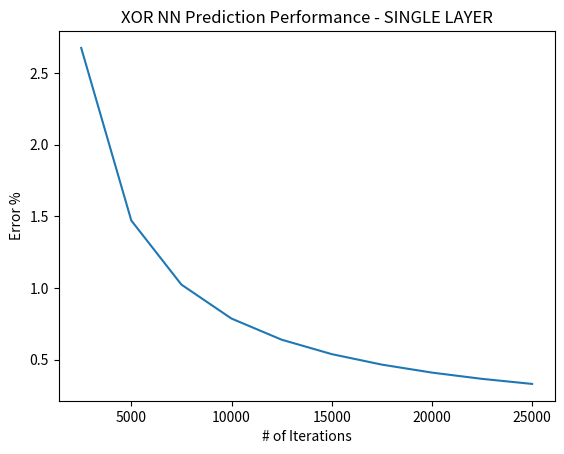

This chart was generated by the following Python code:
from typing import Any
import numpy as np
import matplotlib.pyplot as plt
from datetime import datetime

# START CODE EXECUTION TIMER
startTime = datetime.now()
print("\nStarted script at: {}".format(startTime))
print("\n* * * * BEGIN CODE EXECUTION * * * *\n")

### XOR Self-Lab :)
###
### Solving a machine learning problem usually consists of the following steps:
###
### 1. Obtain training data.
### 2. Define the model.
### 3. Define a loss function.
### 4. Run through the training data, calculating loss from the ideal value
### 5. Calculate gradients for that loss and use an optimizer to adjust the variables to fit the data.
### 6. Evaluate your results.
###
### Given f(x) = x * W + b, where x is your input, f(x) is your output, W are your weights, and b is your bias. 
### The most basic machine learning problems involve a given x and y: find the slope and offset of a line via simple
### linear regression.
###
### XOR Truth Table:
###  A |  B |  Q
### ---------------
###  0 |  0 |  0
###  0 |  1 |  1
###  1 |  0 |  1
###  1 |  1 |  0
class XORNeuralNet:
  def __init__(self, inputs, outputs, hidden_layer_size=2, learning_rate=0.5, is_debugging=False, set_good_weights=False):
    super(XORNeuralNet, self).__init__()

    # Set our model-level variables
    self.inputs = inputs
    self.outputs = outputs
    self.is_debugging = is_debugging
    self.learning_rate = learning_rate

    # Number of neurons contained within each layer.
    self.INPUT_LAYER_SIZE = 2
    self.HIDDEN_LAYER_SIZE = hidden_layer_size
    self.OUTPUT_LAYER_SIZE = 1

    # Initialize our neural network items:
    if (set_good_weights == False):
      self.init_rand_weights()
    else:
      self.init_good_weights()
    self.init_zero_biases()
    self.init_layers()

    # Debug output
    if (is_debugging):
      print("\t> `XORNeuralNet` intitialized . . .")
      print("\t\t> `inputs` {}, shape{}".format(self.inputs.tolist(), self.inputs.shape))
      print("\t\t> `outputs` {}, shape{}".format(self.outputs.tolist(), self.outputs.shape))
      print("\t\t> `hidden_weights(rand)` {}, shape{}".format(self.hidden_weights.tolist(), self.hidden_weights.shape))
      print("\t\t> `output_weights(rand)` {}, shape{}".format(self.output_weights.tolist(), self.output_weights.shape))
      print("\t\t> `hidden_bias(zero)` {}, shape{}".format(self.hidden_bias.tolist(), self.hidden_bias.shape))
      print("\t\t> `output_bias(zero)` {}, shape{}".format(self.output_bias.tolist(), self.output_bias.shape))
      print("\t\t> `hidden_layer(empty)` {}, shape{}".format(self.hidden_layer.tolist(), self.hidden_layer.shape))
      print("\t\t> `output_layer(empty)` {}, shape{}\n".format(self.output_layer.tolist(), self.output_layer.shape))

  def __call__(self, *args: Any, **kwds: Any):
    if (self.is_debugging):
      print("\t> `__call__()` invoked with `args` {}, `kwds` {}".format(args, kwds))

    self.feed_foward()
    self.backpropagation()

  def output_results(self):
    return self.output_layer

  def output_hidden_weights(self):
    return self.hidden_weights
  
  def output_output_weights(self):
    return self.output_weights

  # GOOD WEIGHTS:
  # `hidden_weights` [[0.9671288381112517, 8.807774693218319], [0.9671301271237541, 8.809877669379418]]
  # `output_weights` [[-55.26049325500156], [44.315663025087325]]
  def init_good_weights(self):
    self.hidden_weights = np.array([[0.9671288381112517, 8.807774693218319], [0.9671301271237541, 8.809877669379418]])
    self.output_weights = np.array([[-55.26049325500156], [44.315663025087325]])

  def init_rand_weights(self):
    # np.random.randn(rows, cols)
    # The number of rows must equal the number of neurons in the previous layer. 
    # The number of columns must match the number of neurons in the next layer.
    self.hidden_weights = np.random.randn(self.INPUT_LAYER_SIZE, self.HIDDEN_LAYER_SIZE)
    self.output_weights = np.random.randn(self.HIDDEN_LAYER_SIZE, self.OUTPUT_LAYER_SIZE)

  def init_zero_biases(self):
    # Return a new array of given shape and type, filled with fill_value.
    # The shape of the hidden bias should be (1, hidden layer size)
    # The shape of the output bias should be (1, output layer size)
    # These are set to 0.0 as the XOR Gate does not require initial bias.
    self.hidden_bias = np.zeros((1, self.HIDDEN_LAYER_SIZE))
    self.output_bias = np.zeros((1, self.OUTPUT_LAYER_SIZE))
 
  def init_layers(self):
    # If the first matrix has dimensions m × n, 
    # and is multiplied by a second matrix of dimensions n × p, 
    # then the dimensions of the product matrix will be m × p.
    # The shape of the hidden layer should be (input(m) x hidden_weights(p))
    # The shape of the output layer should be (hidden_layer(m) x output_weights(p))
    m = self.inputs.shape[0]
    p = self.hidden_weights.shape[1]
    p_out = self.output_weights.shape[1]

    self.hidden_layer = np.zeros((m, p))
    self.output_layer = np.zeros((m, p_out))

  def backpropagation(self):
    # 1. Get error of the output layer => shape(4,1)
    model_err_raw_distance = self.outputs - self.output_layer # X - Q
    error_output_layer = model_err_raw_distance * self.sigmoid_prime(self.output_layer) # (X - Q) * sigmoid'(Z(q))

    # 2. Get error of the hidden layer => shape(4,2)
    out_err_against_weights = np.dot(error_output_layer, self.output_weights.T) # E(out) o T(Wo)
    error_hidden_layer = out_err_against_weights * self.sigmoid_prime(self.hidden_layer) # (E(out) o T(Wo)) * sigmoid'(Z(h))

    # 3. Get the cost derivative of the weights
    cost_of_output_weights = np.dot(self.hidden_layer.T, error_output_layer) # T(Z(h)) o E(out) => shape(2,1)
    cost_of_hidden_weights = np.dot(self.inputs.T, error_hidden_layer) # T(IN) o E(hidden) => shape(2,2)

    # 4. Update the weights
    self.output_weights += cost_of_output_weights * self.learning_rate
    self.hidden_weights += cost_of_hidden_weights * self.learning_rate

    if (self.is_debugging):
      print("\t\t> `backpropagation()` invoked . . .")
      print("\t\t\t> `model_err_raw_distance` {}, shape{}".format(model_err_raw_distance.tolist(), model_err_raw_distance.shape))
      print("\t\t\t> `error_output_layer` {}, shape{}".format(error_output_layer.tolist(), error_output_layer.shape))
      print("\t\t\t> `out_err_against_weights` {}, shape{}".format(out_err_against_weights.tolist(), out_err_against_weights.shape))
      print("\t\t\t> `error_hidden_layer` {}, shape{}".format(error_hidden_layer.tolist(), error_hidden_layer.shape))
      print("\t\t\t> `cost_of_output_weights` {}, shape{}".format(cost_of_output_weights.tolist(), cost_of_output_weights.shape))
      print("\t\t\t> `cost_of_hidden_weights` {}, shape{}".format(cost_of_hidden_weights.tolist(), cost_of_hidden_weights.shape))
      print("\t\t\t> `output_weights` {}, shape{}".format(self.output_weights.tolist(), self.output_weights.shape))
      print("\t\t\t> `hidden_weights` {}, shape{}".format(self.hidden_weights.tolist(), self.hidden_weights.shape))

  def feed_foward(self):
    self.hidden_layer = self.sigmoid(np.dot(self.inputs, self.hidden_weights) + self.hidden_bias)
    self.output_layer = self.sigmoid(np.dot(self.hidden_layer, self.output_weights) + self.output_bias)
    
    # Debug output
    if (self.is_debugging):
      print("\t\t> `feed_foward()` invoked . . .")
      print("\t\t\t> `hidden_layer*` {}".format(self.hidden_layer.tolist()))
      print("\t\t\t> `output_layer*` {}".format(self.output_layer.tolist()))

  def sigmoid(self, z):
    return 1 / (1 + np.exp(-z))
  
  def sigmoid_prime(self, sigmoid_of_z):
    return sigmoid_of_z * (1 - sigmoid_of_z)

# Let's try this now! :)
# Inputting XOR truth table as A|B in and Q out
a_b_in = np.array([[0, 0], [0, 1], [1, 0], [1, 1]])
q_out = np.array([[0], [1], [1], [0]])
net = XORNeuralNet(
  inputs=a_b_in, 
  outputs=q_out,
  hidden_layer_size=4,
  learning_rate=1.5,
  is_debugging=False,
  set_good_weights=False)

# Intialize our vars and perform!
outer_n = 10
iters_per_n = 2500
history = {}

for x in range(0, outer_n):
  n = iters_per_n * (x + 1)
  for _ in range(0, n):
    net.__call__()
  print("After {} iterations . . .\n----------------------".format(n))
  print("model output = ({})".format(net.output_results().tolist()))
  print("desired output = ({})".format(q_out.tolist()))
  error = round(np.mean(np.abs(np.subtract(net.output_results(), q_out))) * 100, 6)
  print("error = {}%\n\n".format(error))
  history[n] = error

# Output our final weights we arrived at
print("\nFINAL:\n")
print("`hidden_weights` {}".format(net.output_hidden_weights().tolist()))
print("`output_weights` {}".format(net.output_output_weights().tolist()))

# END CODE EXECUTION TIMER
print("\n* * * *  END  CODE EXECUTION * * * *\n")
endTime = datetime.now()
print("Ended script at: {}".format(endTime))
print("Script execution time: {}\n".format(endTime - startTime))

# Plot our historical error percentage against iteration #
lists = sorted(history.items()) # sorted by key, return a list of tuples
x, y = zip(*lists) # unpack a list of pairs into two tuples
plt.plot(x, y)
plt.xlabel('# of Iterations')
plt.ylabel('Error %')
plt.title('XOR NN Prediction Performance - SINGLE LAYER')
plt.show()